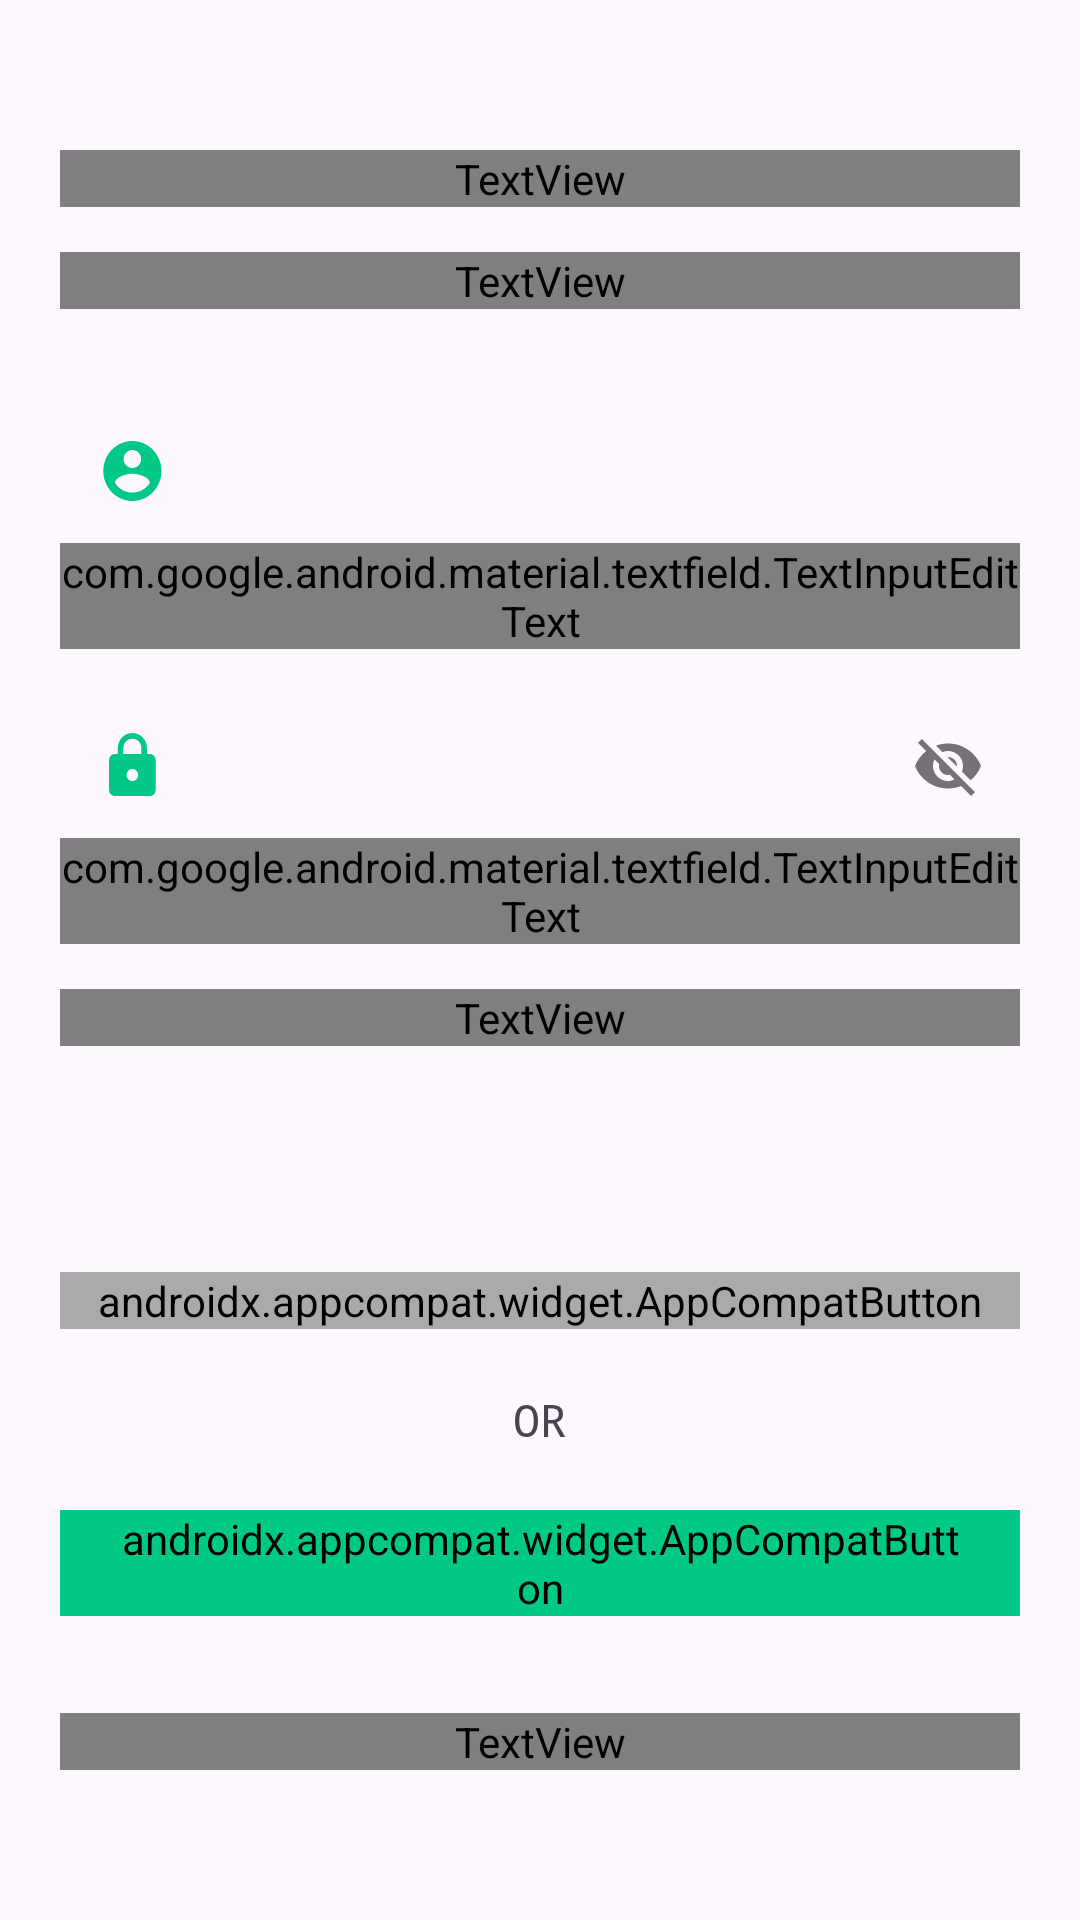

Reconstruct the res/layout file that produces this screen, plus the resources it refers to.
<!-- AndroidManifest.xml: application theme Theme.ZocoNutAssignment -->
<!-- res/layout/activity_login.xml -->
<?xml version="1.0" encoding="utf-8"?>
<androidx.constraintlayout.widget.ConstraintLayout xmlns:android="http://schemas.android.com/apk/res/android"
    xmlns:app="http://schemas.android.com/apk/res-auto"
    xmlns:tools="http://schemas.android.com/tools"
    android:id="@+id/loginScreen"
    android:layout_width="match_parent"
    android:layout_height="match_parent"
    android:padding="20sp"
    tools:context=".ui.login.LoginActivity">

    <TextView
        android:id="@+id/tv_login_title"
        style="@style/Title"
        android:layout_width="match_parent"
        android:layout_height="wrap_content"
        android:layout_marginTop="30sp"
        android:text="@string/login_title"
        app:layout_constraintEnd_toEndOf="parent"
        app:layout_constraintStart_toStartOf="parent"
        app:layout_constraintTop_toTopOf="parent" />

    <TextView
        android:id="@+id/tv_login_subtitle"
        style="@style/SubTitle"
        android:layout_width="match_parent"
        android:layout_height="wrap_content"
        android:layout_marginTop="15dp"
        android:text="@string/login_subtitle"
        app:layout_constraintEnd_toEndOf="parent"
        app:layout_constraintStart_toStartOf="parent"
        app:layout_constraintTop_toBottomOf="@+id/tv_login_title" />

    <com.google.android.material.textfield.TextInputLayout
        android:id="@+id/til_mail"
        style="@style/TextInputLayout"
        android:layout_width="match_parent"
        android:layout_height="wrap_content"
        android:layout_marginTop="30dp"
        android:hint="@string/login_mail"
        app:layout_constraintEnd_toEndOf="parent"
        app:layout_constraintStart_toStartOf="parent"
        app:layout_constraintTop_toBottomOf="@+id/tv_login_subtitle"
        app:startIconDrawable="@drawable/ic_circle_account">

        <com.google.android.material.textfield.TextInputEditText
            android:id="@+id/et_mail"
            style="@style/TextInputEditText"
            android:layout_width="match_parent"
            android:layout_height="wrap_content"
            android:inputType="textEmailAddress" />

    </com.google.android.material.textfield.TextInputLayout>

    <com.google.android.material.textfield.TextInputLayout
        android:id="@+id/til_password"
        style="@style/TextInputLayout"
        android:layout_width="match_parent"
        android:layout_height="wrap_content"
        android:layout_marginTop="15dp"
        android:hint="@string/login_pass"
        app:layout_constraintEnd_toEndOf="parent"
        app:layout_constraintStart_toStartOf="parent"
        app:layout_constraintTop_toBottomOf="@+id/til_mail"
        app:passwordToggleEnabled="true"
        app:startIconDrawable="@drawable/ic_lock">

        <com.google.android.material.textfield.TextInputEditText
            android:id="@+id/et_password"
            style="@style/TextInputEditText"
            android:layout_width="match_parent"
            android:layout_height="wrap_content"
            android:inputType="textPassword" />

    </com.google.android.material.textfield.TextInputLayout>

    <TextView
        android:id="@+id/tv_forgot_password"
        style="@style/SubTitle"
        android:layout_width="match_parent"
        android:layout_height="wrap_content"
        android:layout_marginTop="15dp"
        android:text="@string/login_forgot_pw"
        android:textAlignment="textEnd"
        android:textColor="@color/primary_color"
        android:textStyle="bold"
        app:layout_constraintEnd_toEndOf="parent"
        app:layout_constraintStart_toStartOf="parent"
        app:layout_constraintTop_toBottomOf="@+id/til_password" />

    <androidx.appcompat.widget.AppCompatButton
        android:id="@+id/loginbtn"
        style="@style/ButtonGrey"
        android:layout_width="match_parent"
        android:layout_height="wrap_content"
        android:layout_marginBottom="128dp"
        android:text="@string/btnlogin"
        app:layout_constraintBottom_toTopOf="@+id/tv_havent_account"
        app:layout_constraintEnd_toEndOf="parent"
        app:layout_constraintStart_toStartOf="parent" />

    <androidx.appcompat.widget.AppCompatButton
        android:id="@+id/googlesignbtn"
        style="@style/ButtonGreen"
        android:layout_width="wrap_content"
        android:layout_height="wrap_content"
        android:layout_marginTop="20sp"
        android:drawableEnd="@drawable/common_google_signin_btn_icon_light"
        android:drawablePadding="20sp"
        android:paddingHorizontal="20dp"
        android:text="Sign in with"
        app:layout_constraintEnd_toEndOf="parent"
        app:layout_constraintStart_toStartOf="parent"
        app:layout_constraintTop_toBottomOf="@+id/orText" />

    <TextView
        android:id="@+id/tv_havent_account"
        style="@style/SubTitle"
        android:layout_width="match_parent"
        android:layout_height="wrap_content"
        android:layout_marginBottom="30sp"
        android:text="@string/login_havent_acc"
        android:textAlignment="center"
        app:layout_constraintBottom_toBottomOf="parent"
        app:layout_constraintEnd_toEndOf="parent"
        app:layout_constraintStart_toStartOf="parent" />

    <TextView
        android:id="@+id/orText"
        android:layout_width="wrap_content"
        android:layout_height="wrap_content"
        android:layout_marginTop="20sp"
        android:fontFamily="monospace"
        android:text="OR"
        android:textSize="15sp"
        app:layout_constraintEnd_toEndOf="parent"
        app:layout_constraintStart_toStartOf="parent"
        app:layout_constraintTop_toBottomOf="@+id/loginbtn"
        tools:layout_editor_absoluteY="504dp" />

</androidx.constraintlayout.widget.ConstraintLayout>
<!-- resources referenced by this layout -->
<resources>
  <color name="primary_color">#00c988</color>
  <string name="btnlogin">Login</string>
  <string name="login_forgot_pw">Forgot Password?</string>
  <string name="login_havent_acc">
          I don\'t have an account <font color="#00c988"><b>Register</b></font>
      </string>
  <string name="login_mail">Your email or username</string>
  <string name="login_pass">Your password</string>
  <string name="login_subtitle">
          <font color="#00c988"><b>Login</b></font> if you already have an account.
      </string>
  <string name="login_title">Login to app</string>
  <style name="ButtonGreen">
          <item name="android:background">@drawable/bg_btn</item>
          <item name="android:backgroundTint">@color/primary_color</item>
          <item name="android:fontFamily">@font/montserrat</item>
          <item name="android:textColor">@color/white</item>
          <item name="android:textSize">14sp</item>
          <item name="android:textStyle">bold</item>
      </style>
  <style name="ButtonGrey">
          <item name="android:background">@drawable/bg_btn</item>
          <item name="android:backgroundTint">@android:color/darker_gray</item>
          <item name="android:enabled">false</item>
          <item name="android:fontFamily">@font/montserrat</item>
          <item name="android:textColor">@color/white</item>
          <item name="android:textSize">14sp</item>
          <item name="android:textStyle">bold</item>
      </style>
  <style name="SubTitle">
          <item name="android:fontFamily">@font/montserrat</item>
          <item name="android:textColor">@color/gray</item>
          <item name="android:textSize">14sp</item>
      </style>
  <style name="TextInputEditText" parent="Widget.MaterialComponents.TextInputLayout.FilledBox">
          <item name="android:background">@drawable/bg_text_field</item>
          <item name="android:fontFamily">@font/montserrat</item>
      </style>
  <style name="TextInputLayout" parent="Widget.MaterialComponents.TextInputLayout.FilledBox">
          <item name="android:textColorHint">@color/gray</item>
          <item name="hintTextColor">@color/gray</item>
          <item name="startIconTint">@color/primary_color</item>
          <item name="boxStrokeWidth">0dp</item>
          <item name="boxStrokeWidthFocused">0dp</item>
      </style>
  <style name="Title">
          <item name="android:fontFamily">@font/montserrat</item>
          <item name="android:textColor">@color/black</item>
          <item name="android:textSize">20sp</item>
          <item name="android:textStyle">bold</item>
      </style>
  <style name="Theme.ZocoNutAssignment" parent="Base.Theme.ZocoNutAssignment" />
  <color name="white">#FFFFFFFF</color>
  <color name="gray">#888888</color>
  <!-- drawable bg_text_field (drawable) -->
  <?xml version="1.0" encoding="utf-8"?>
  <selector xmlns:android="http://schemas.android.com/apk/res/android">
      <item android:state_focused="true">
          <shape android:shape="rectangle">
              <solid android:color="@color/gray_light" />
              <stroke android:width="1dp" android:color="@color/primary_color" />
              <corners android:radius="5dp" />
          </shape>
      </item>
      <item android:state_focused="false">
          <shape android:shape="rectangle">
              <solid android:color="@color/gray_light" />
              <corners android:radius="5dp" />
          </shape>
      </item>
  </selector>
  <color name="black">#FF000000</color>
  <style name="Base.Theme.ZocoNutAssignment" parent="Theme.Material3.DayNight.NoActionBar">
          
          
      </style>
  <color name="gray_light">#f0f0f0</color>
</resources>
